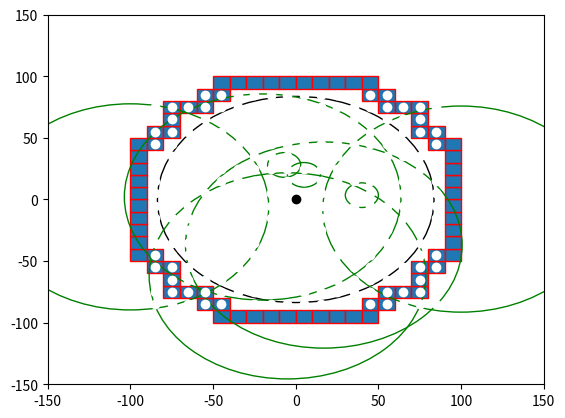

Write Python code to recreate this figure.

import numpy as np
import matplotlib.pyplot as plt
import matplotlib.patches as mpatches


bounding_box_2=np.array([[ -85, -75, -65, -55, -45, -35, -25, -15, -5, 5, 15, 25, 35, 45, 55, 65, 75, 85, -85, -75, -65, -55, -45, -35, -25, -15, -5, 5, 15, 25, 35, 45, 55, 65, 75, 85, -85, -75, -65, -55, -45, -35, -25, -15, -5, 5, 15, 25, 35, 45, 55, 65, 75, 85, -85, -75, -65, -55, -45, -35, -25, -15, -5, 5, 15, 25, 35, 45, 55, 65, 75, 85, -85, -75, -65, -55, -45, -35, -25, -15, -5, 5, 15, 25, 35, 45, 55, 65, 75, 85, -85, -75, -65, -55, -45, -35, -25, -15, -5, 5, 15, 25, 35, 45, 55, 65, 75, 85, -85, -75, -65, -55, -45, -35, -25, -15, -5, 5, 15, 25, 35, 45, 55, 65, 75, 85, -85, -75, -65, -55, -45, -35, -25, -15, -5, 5, 15, 25, 35, 45, 55, 65, 75, 85, -85, -75, -65, -55, -45, -35, -25, -15, -5, 5, 15, 25, 35, 45, 55, 65, 75, 85, -85, -75, -65, -55, -45, -35, -25, -15, -5, 5, 15, 25, 35, 45, 55, 65, 75, 85, -85, -75, -65, -55, -45, -35, -25, -15, -5, 5, 15, 25, 35, 45, 55, 65, 75, 85, -85, -75, -65, -55, -45, -35, -25, -15, -5, 5, 15, 25, 35, 45, 55, 65, 75, 85, -85, -75, -65, -55, -45, -35, -25, -15, -5, 5, 15, 25, 35, 45, 55, 65, 75, 85, -85, -75, -65, -55, -45, -35, -25, -15, -5, 5, 15, 25, 35, 45, 55, 65, 75, 85, -85, -75, -65, -55, -45, -35, -25, -15, -5, 5, 15, 25, 35, 45, 55, 65, 75, 85, -85, -75, -65, -55, -45, -35, -25, -15, -5, 5, 15, 25, 35, 45, 55, 65, 75, 85, -85, -75, -65, -55, -45, -35, -25, -15, -5, 5, 15, 25, 35, 45, 55, 65, 75, 85, -85, -75, -65, -55, -45, -35, -25, -15, -5, 5, 15, 25, 35, 45, 55, 65, 75, 85 ],[ -85, -85, -85, -85, -85, -85, -85, -85, -85, -85, -85, -85, -85, -85, -85, -85, -85, -85, -75, -75, -75, -75, -75, -75, -75, -75, -75, -75, -75, -75, -75, -75, -75, -75, -75, -75, -65, -65, -65, -65, -65, -65, -65, -65, -65, -65, -65, -65, -65, -65, -65, -65, -65, -65, -55, -55, -55, -55, -55, -55, -55, -55, -55, -55, -55, -55, -55, -55, -55, -55, -55, -55, -45, -45, -45, -45, -45, -45, -45, -45, -45, -45, -45, -45, -45, -45, -45, -45, -45, -45, -35, -35, -35, -35, -35, -35, -35, -35, -35, -35, -35, -35, -35, -35, -35, -35, -35, -35, -25, -25, -25, -25, -25, -25, -25, -25, -25, -25, -25, -25, -25, -25, -25, -25, -25, -25, -15, -15, -15, -15, -15, -15, -15, -15, -15, -15, -15, -15, -15, -15, -15, -15, -15, -15, -5, -5, -5, -5, -5, -5, -5, -5, -5, -5, -5, -5, -5, -5, -5, -5, -5, -5, 5, 5, 5, 5, 5, 5, 5, 5, 5, 5, 5, 5, 5, 5, 5, 5, 5, 5, 15, 15, 15, 15, 15, 15, 15, 15, 15, 15, 15, 15, 15, 15, 15, 15, 15, 15, 25, 25, 25, 25, 25, 25, 25, 25, 25, 25, 25, 25, 25, 25, 25, 25, 25, 25, 35, 35, 35, 35, 35, 35, 35, 35, 35, 35, 35, 35, 35, 35, 35, 35, 35, 35, 45, 45, 45, 45, 45, 45, 45, 45, 45, 45, 45, 45, 45, 45, 45, 45, 45, 45, 55, 55, 55, 55, 55, 55, 55, 55, 55, 55, 55, 55, 55, 55, 55, 55, 55, 55, 65, 65, 65, 65, 65, 65, 65, 65, 65, 65, 65, 65, 65, 65, 65, 65, 65, 65, 75, 75, 75, 75, 75, 75, 75, 75, 75, 75, 75, 75, 75, 75, 75, 75, 75, 75, 85, 85, 85, 85, 85, 85, 85, 85, 85, 85, 85, 85, 85, 85, 85, 85, 85, 85 ]])

bounding_box_3=np.array([[ -45, -35, -25, -15, -5, 5, 15, 25, 35, 45, -55, -45, 45, 55, -75, -65, -55, 55, 65, 75, -75, 75, -85, -75, 75, 85, -95, -85, 85, 95, -95, 95, -95, 95, -95, 95, -95, 95, -95, 95, -95, 95, -95, 95, -95, 95, -95, -85, 85, 95, -85, -75, 75, 85, -75, 75, -75, -65, -55, 55, 65, 75, -55, -45, 45, 55, -45, -35, -25, -15, -5, 5, 15, 25, 35, 45],[ -95, -95, -95, -95, -95, -95, -95, -95, -95, -95, -85, -85, -85, -85, -75, -75, -75, -75, -75, -75, -65, -65, -55, -55, -55, -55, -45, -45, -45, -45, -35, -35, -25, -25, -15, -15, -5, -5, 5, 5, 15, 15, 25, 25, 35, 35, 45, 45, 45, 45, 55, 55, 55, 55, 65, 65, 75, 75, 75, 75, 75, 75, 85, 85, 85, 85, 95, 95, 95, 95, 95, 95, 95, 95, 95, 95] ])

cell_rep=np.array([[ -35, -25, -15, -5, 5, 15, 25, 35, -45, -35, -25, -15, -5, 5, 15, 25, 35, 45, -55, -45, -35, -25, -15, -5, 5, 15, 25, 35, 45, 55, -65, -55, -45, -35, -25, -15, -5, 5, 15, 25, 35, 45, 55, 65, -75, -65, -55, -45, -35, -25, -15, -5, 5, 15, 25, 35, 45, 55, 65, 75, -75, -65, -55, -45, -35, -25, -15, -5, 5, 15, 25, 35, 45, 55, 65, 75, -75, -65, -55, -45, -35, -25, -15, -5, 5, 15, 25, 35, 45, 55, 65, 75, -75, -65, -55, -45, -35, -25, -15, -5, 5, 15, 25, 35, 45, 55, 65, 75, -75, -65, -55, -45, -35, -25, -15, -5, 5, 15, 25, 35, 45, 55, 65, 75, -75, -65, -55, -45, -35, -25, -15, -5, 5, 15, 25, 35, 45, 55, 65, 75, -75, -65, -55, -45, -35, -25, -15, -5, 5, 15, 25, 35, 45, 55, 65, 75, -75, -65, -55, -45, -35, -25, -15, -5, 5, 15, 25, 35, 45, 55, 65, 75, -65, -55, -45, -35, -25, -15, -5, 5, 15, 25, 35, 45, 55, 65, -55, -45, -35, -25, -15, -5, 5, 15, 25, 35, 45, 55, -45, -35, -25, -15, -5, 5, 15, 25, 35, 45, -35, -25, -15, -5, 5, 15, 25, 35 ],[ -75, -75, -75, -75, -75, -75, -75, -75, -65, -65, -65, -65, -65, -65, -65, -65, -65, -65, -55, -55, -55, -55, -55, -55, -55, -55, -55, -55, -55, -55, -45, -45, -45, -45, -45, -45, -45, -45, -45, -45, -45, -45, -45, -45, -35, -35, -35, -35, -35, -35, -35, -35, -35, -35, -35, -35, -35, -35, -35, -35, -25, -25, -25, -25, -25, -25, -25, -25, -25, -25, -25, -25, -25, -25, -25, -25, -15, -15, -15, -15, -15, -15, -15, -15, -15, -15, -15, -15, -15, -15, -15, -15, -5, -5, -5, -5, -5, -5, -5, -5, -5, -5, -5, -5, -5, -5, -5, -5, 5, 5, 5, 5, 5, 5, 5, 5, 5, 5, 5, 5, 5, 5, 5, 5, 15, 15, 15, 15, 15, 15, 15, 15, 15, 15, 15, 15, 15, 15, 15, 15, 25, 25, 25, 25, 25, 25, 25, 25, 25, 25, 25, 25, 25, 25, 25, 25, 35, 35, 35, 35, 35, 35, 35, 35, 35, 35, 35, 35, 35, 35, 35, 35, 45, 45, 45, 45, 45, 45, 45, 45, 45, 45, 45, 45, 45, 45, 55, 55, 55, 55, 55, 55, 55, 55, 55, 55, 55, 55, 65, 65, 65, 65, 65, 65, 65, 65, 65, 65, 75, 75, 75, 75, 75, 75, 75, 75  ]])
a=np.diag(range(15))
#print(a)
#print(len(bounding_box))
#print(bounding_box.size)
#print(bounding_box.shape)
#print(bounding_box.reshape(2,289))
#plt.matshow(bounding_box.reshape(2,289))
#(nrows, ncols) = bounding_box.shape
#pixel_plot=plt.figure() #make plot
#plt.title("bounding box")
fig,ax=plt.subplots()
plt.plot([ -85, -75, -65, -55, -45, -35, -25, -15, -5, 5, 15, 25, 35, 45, 55, 65, 75, 85, -85, -75, -65, -55, -45, -35, -25, -15, -5, 5, 15, 25, 35, 45, 55, 65, 75, 85, -85, -75, -65, -55, -45, -35, -25, -15, -5, 5, 15, 25, 35, 45, 55, 65, 75, 85, -85, -75, -65, -55, -45, -35, -25, -15, -5, 5, 15, 25, 35, 45, 55, 65, 75, 85, -85, -75, -65, -55, -45, -35, -25, -15, -5, 5, 15, 25, 35, 45, 55, 65, 75, 85, -85, -75, -65, -55, -45, -35, -25, -15, -5, 5, 15, 25, 35, 45, 55, 65, 75, 85, -85, -75, -65, -55, -45, -35, -25, -15, -5, 5, 15, 25, 35, 45, 55, 65, 75, 85, -85, -75, -65, -55, -45, -35, -25, -15, -5, 5, 15, 25, 35, 45, 55, 65, 75, 85, -85, -75, -65, -55, -45, -35, -25, -15, -5, 5, 15, 25, 35, 45, 55, 65, 75, 85, -85, -75, -65, -55, -45, -35, -25, -15, -5, 5, 15, 25, 35, 45, 55, 65, 75, 85, -85, -75, -65, -55, -45, -35, -25, -15, -5, 5, 15, 25, 35, 45, 55, 65, 75, 85, -85, -75, -65, -55, -45, -35, -25, -15, -5, 5, 15, 25, 35, 45, 55, 65, 75, 85, -85, -75, -65, -55, -45, -35, -25, -15, -5, 5, 15, 25, 35, 45, 55, 65, 75, 85, -85, -75, -65, -55, -45, -35, -25, -15, -5, 5, 15, 25, 35, 45, 55, 65, 75, 85, -85, -75, -65, -55, -45, -35, -25, -15, -5, 5, 15, 25, 35, 45, 55, 65, 75, 85, -85, -75, -65, -55, -45, -35, -25, -15, -5, 5, 15, 25, 35, 45, 55, 65, 75, 85, -85, -75, -65, -55, -45, -35, -25, -15, -5, 5, 15, 25, 35, 45, 55, 65, 75, 85, -85, -75, -65, -55, -45, -35, -25, -15, -5, 5, 15, 25, 35, 45, 55, 65, 75, 85 ],[ -85, -85, -85, -85, -85, -85, -85, -85, -85, -85, -85, -85, -85, -85, -85, -85, -85, -85, -75, -75, -75, -75, -75, -75, -75, -75, -75, -75, -75, -75, -75, -75, -75, -75, -75, -75, -65, -65, -65, -65, -65, -65, -65, -65, -65, -65, -65, -65, -65, -65, -65, -65, -65, -65, -55, -55, -55, -55, -55, -55, -55, -55, -55, -55, -55, -55, -55, -55, -55, -55, -55, -55, -45, -45, -45, -45, -45, -45, -45, -45, -45, -45, -45, -45, -45, -45, -45, -45, -45, -45, -35, -35, -35, -35, -35, -35, -35, -35, -35, -35, -35, -35, -35, -35, -35, -35, -35, -35, -25, -25, -25, -25, -25, -25, -25, -25, -25, -25, -25, -25, -25, -25, -25, -25, -25, -25, -15, -15, -15, -15, -15, -15, -15, -15, -15, -15, -15, -15, -15, -15, -15, -15, -15, -15, -5, -5, -5, -5, -5, -5, -5, -5, -5, -5, -5, -5, -5, -5, -5, -5, -5, -5, 5, 5, 5, 5, 5, 5, 5, 5, 5, 5, 5, 5, 5, 5, 5, 5, 5, 5, 15, 15, 15, 15, 15, 15, 15, 15, 15, 15, 15, 15, 15, 15, 15, 15, 15, 15, 25, 25, 25, 25, 25, 25, 25, 25, 25, 25, 25, 25, 25, 25, 25, 25, 25, 25, 35, 35, 35, 35, 35, 35, 35, 35, 35, 35, 35, 35, 35, 35, 35, 35, 35, 35, 45, 45, 45, 45, 45, 45, 45, 45, 45, 45, 45, 45, 45, 45, 45, 45, 45, 45, 55, 55, 55, 55, 55, 55, 55, 55, 55, 55, 55, 55, 55, 55, 55, 55, 55, 55, 65, 65, 65, 65, 65, 65, 65, 65, 65, 65, 65, 65, 65, 65, 65, 65, 65, 65, 75, 75, 75, 75, 75, 75, 75, 75, 75, 75, 75, 75, 75, 75, 75, 75, 75, 75, 85, 85, 85, 85, 85, 85, 85, 85, 85, 85, 85, 85, 85, 85, 85, 85, 85, 85 ], 'wo')
for item in range(bounding_box_3.shape[1]):
    recy=mpatches.Rectangle((bounding_box_3[0][item]-5,bounding_box_3[1][item]-5), 10, 10, ec="red")  
    ax.add_patch(recy) 
    #recy=mpatches.Rectangle((bounding_box_1[item][0]-5,bounding_box_1[item][1]-5), 10, 10, ec="none")
    #ax.add_patch(recy)

circ0=mpatches.Circle((0, 0), 83.6505, ec="black", fc="none")
ax.plot([0],[0],'ko')
ax.add_patch(circ0)
circ1=mpatches.Circle((5, 20), 10, ec="green", fc="none")
circ2=mpatches.Circle((-7, 28), 10, ec="green", fc="none")
circ3=mpatches.Circle((40, 3.5), 10, ec="green", fc="none")
circ4=mpatches.Circle((100, -7.8), 83.6505, ec="green", fc="none")
circ5=mpatches.Circle((17, -37), 83.6505, ec="green", fc="none")
circ6=mpatches.Circle((-5, -62), 83.6505, ec="green", fc="none")
circ7=mpatches.Circle((-20, 2), 83.6505, ec="green", fc="none")
circ8=mpatches.Circle((-100, -6,0), 83.6505, ec="green", fc="none")
ax.add_patch(circ1)
ax.add_patch(circ2)
ax.add_patch(circ3)
ax.add_patch(circ4)
ax.add_patch(circ5)
ax.add_patch(circ6)
ax.add_patch(circ7)
ax.add_patch(circ8)

#ax.plot([ -25, -15, -5, 5, 15, 25, -45, -35, -25, 25, 35, 45, -55, -45, 45, 55, -65, -55, 55, 65, -75, -65, 65, 75, -75, 75, -85, -75, 75, 85, -85, 85, -85, 85, -85, 85, -85, 85, -85, -75, 75, 85, -75, 75, -75, -65, 65, 75, -65, -55, 55, 65, -55, -45, 45, 55, -45, -35, -25, 25, 35, 45, -25, -15, -5, 5, 15, 25 ],[ -85, -85, -85, -85, -85, -85, -75, -75, -75, -75, -75, -75, -65, -65, -65, -65, -55, -55, -55, -55, -45, -45, -45, -45, -35, -35, -25, -25, -25, -25, -15, -15, -5, -5, 5, 5, 15, 15, 25, 25, 25, 25, 35, 35, 45, 45, 45, 45, 55, 55, 55, 55, 65, 65, 65, 65, 75, 75, 75, 75, 75, 75, 85, 85, 85, 85, 85, 85 ],'bo')
#ax.plot([ -25, -15, -5, 5, 15, 25, -45, 45, -55, 55, -65, 65, -75, 75, -85, 85, -85, 85, -85, 85, -85, 85, -85, 85, -85, 85, -75, 75, -65, 65, -55, 55, -45, 45, -25, -15, -5, 5, 15, 25, ],[ -85, -85, -85, -85, -85, -85, -75, -75, -65, -65, -55, -55, -45, -45, -25, -25, -15, -15, -5, -5, 5, 5, 15, 15, 25, 25, 45, 45, 55, 55, 65, 65, 75, 75, 85, 85, 85, 85, 85, 85,  ], 'go' )
#ax.plot([ -35, -25, -15, -5, 5, 15, 25, 35, -45, -35, -25, -15, -5, 5, 15, 25, 35, 45, -55, -45, -35, -25, -15, -5, 5, 15, 25, 35, 45, 55, -65, -55, -45, -35, -25, -15, -5, 5, 15, 25, 35, 45, 55, 65, -75, -65, -55, -45, -35, -25, -15, -5, 5, 15, 25, 35, 45, 55, 65, 75, -75, -65, -55, -45, -35, -25, -15, -5, 5, 15, 25, 35, 45, 55, 65, 75, -75, -65, -55, -45, -35, -25, -15, -5, 5, 15, 25, 35, 45, 55, 65, 75, -75, -65, -55, -45, -35, -25, -15, -5, 5, 15, 25, 35, 45, 55, 65, 75, -75, -65, -55, -45, -35, -25, -15, -5, 5, 15, 25, 35, 45, 55, 65, 75, -75, -65, -55, -45, -35, -25, -15, -5, 5, 15, 25, 35, 45, 55, 65, 75, -75, -65, -55, -45, -35, -25, -15, -5, 5, 15, 25, 35, 45, 55, 65, 75, -75, -65, -55, -45, -35, -25, -15, -5, 5, 15, 25, 35, 45, 55, 65, 75, -65, -55, -45, -35, -25, -15, -5, 5, 15, 25, 35, 45, 55, 65, -55, -45, -35, -25, -15, -5, 5, 15, 25, 35, 45, 55, -45, -35, -25, -15, -5, 5, 15, 25, 35, 45, -35, -25, -15, -5, 5, 15, 25, 35 ],[ -75, -75, -75, -75, -75, -75, -75, -75, -65, -65, -65, -65, -65, -65, -65, -65, -65, -65, -55, -55, -55, -55, -55, -55, -55, -55, -55, -55, -55, -55, -45, -45, -45, -45, -45, -45, -45, -45, -45, -45, -45, -45, -45, -45, -35, -35, -35, -35, -35, -35, -35, -35, -35, -35, -35, -35, -35, -35, -35, -35, -25, -25, -25, -25, -25, -25, -25, -25, -25, -25, -25, -25, -25, -25, -25, -25, -15, -15, -15, -15, -15, -15, -15, -15, -15, -15, -15, -15, -15, -15, -15, -15, -5, -5, -5, -5, -5, -5, -5, -5, -5, -5, -5, -5, -5, -5, -5, -5, 5, 5, 5, 5, 5, 5, 5, 5, 5, 5, 5, 5, 5, 5, 5, 5, 15, 15, 15, 15, 15, 15, 15, 15, 15, 15, 15, 15, 15, 15, 15, 15, 25, 25, 25, 25, 25, 25, 25, 25, 25, 25, 25, 25, 25, 25, 25, 25, 35, 35, 35, 35, 35, 35, 35, 35, 35, 35, 35, 35, 35, 35, 35, 35, 45, 45, 45, 45, 45, 45, 45, 45, 45, 45, 45, 45, 45, 45, 55, 55, 55, 55, 55, 55, 55, 55, 55, 55, 55, 55, 65, 65, 65, 65, 65, 65, 65, 65, 65, 65, 75, 75, 75, 75, 75, 75, 75, 75  ],'yo')
#ax.grid()
#for item in range(cell_rep.shape[1]):
#    recy2=mpatches.Rectangle((cell_rep[0][item]-5,cell_rep[1][item]-5), 10, 10, ec="yellow",fc="black")  
#    ax.add_patch(recy2) 
    #recy=mpatches.Rectangle((bounding_box_1[item][0]-5,bounding_box_1[item][1]-5), 10, 10, ec="none")
    #ax.add_patch(recy)

plt.axis([-150, 150, -150, 150])
plt.show()

